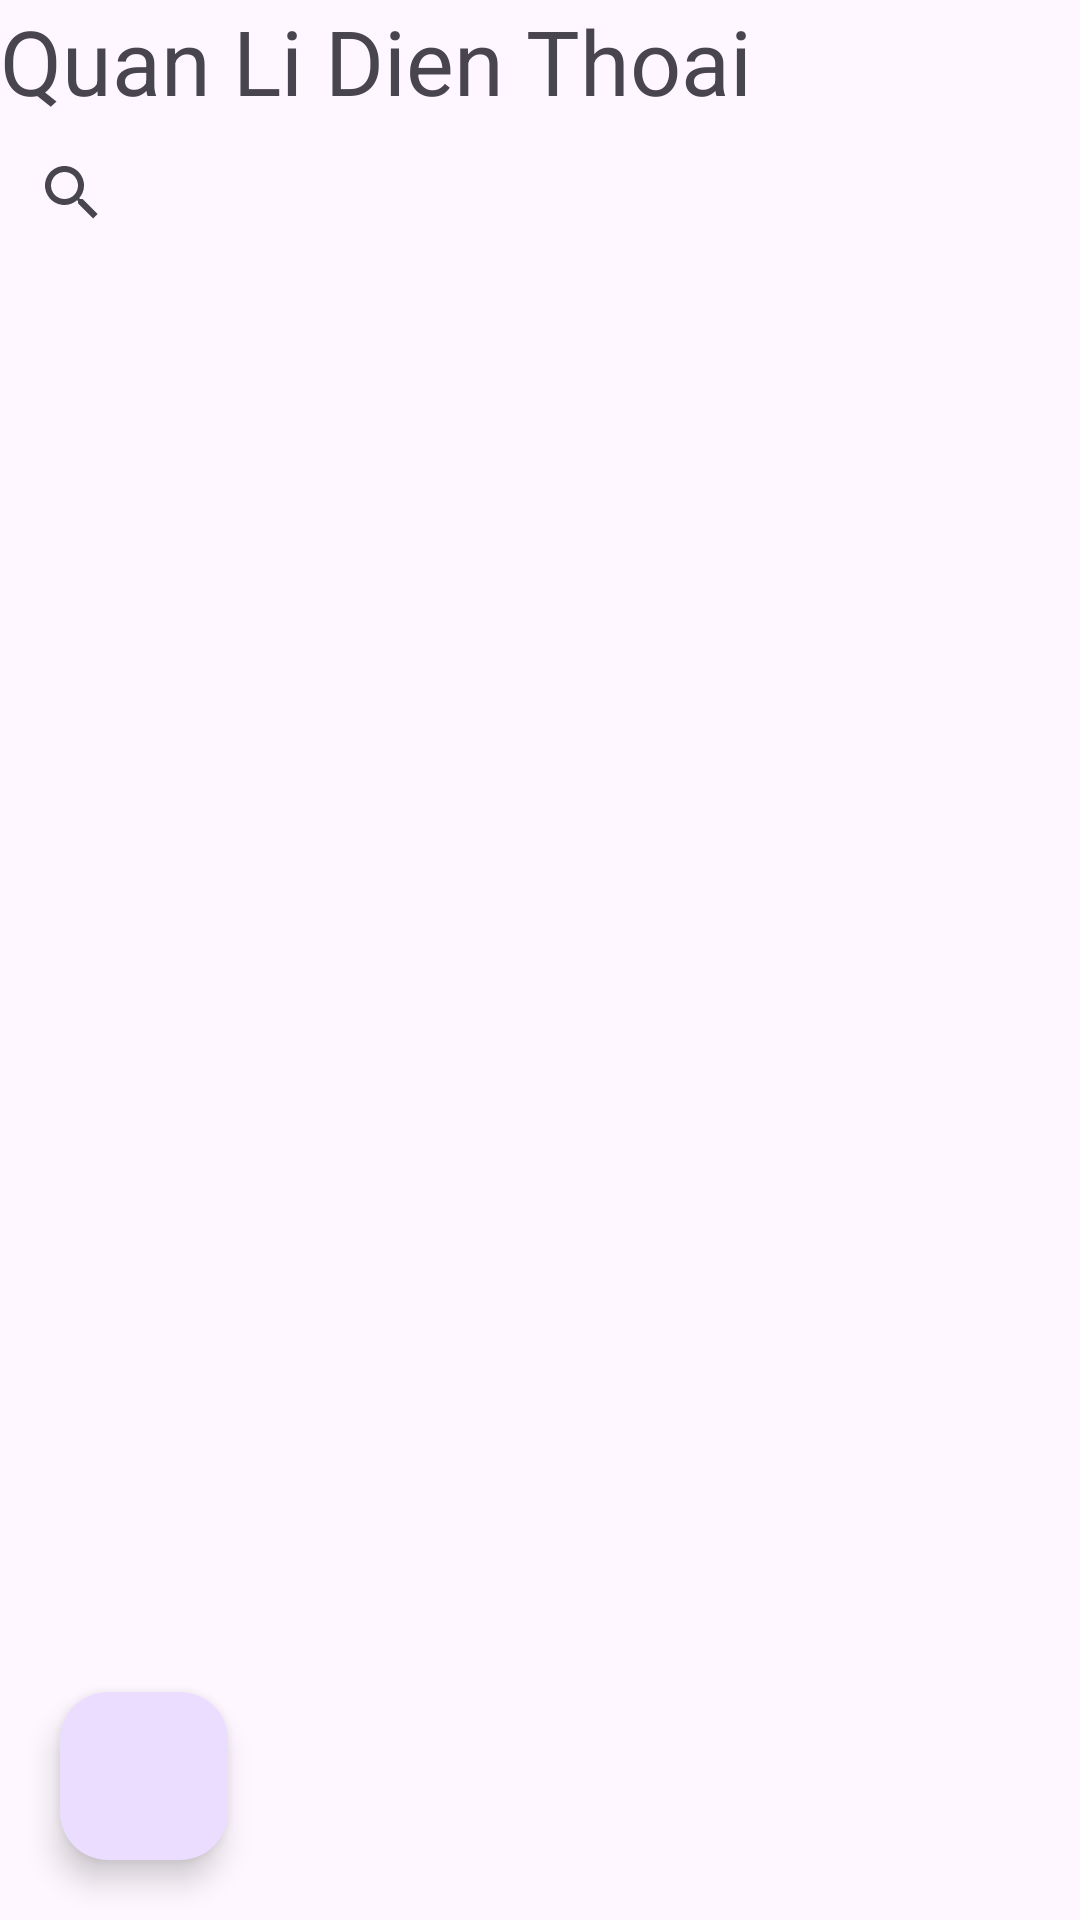

Reconstruct the res/layout file that produces this screen, plus the resources it refers to.
<!-- AndroidManifest.xml: application theme Theme.ASM_API_LINH -->
<!-- res/layout/activity_main.xml -->
<?xml version="1.0" encoding="utf-8"?>
<LinearLayout xmlns:android="http://schemas.android.com/apk/res/android"
    xmlns:app="http://schemas.android.com/apk/res-auto"
    xmlns:tools="http://schemas.android.com/tools"
    android:layout_width="match_parent"
    android:id="@+id/main"
    android:layout_height="match_parent"
    android:orientation="vertical"
    tools:context=".MainActivity">

    <TextView
        android:layout_width="wrap_content"
        android:layout_height="wrap_content"
        android:textSize="30sp"
        android:text="Quan Li Dien Thoai" />
    <androidx.appcompat.widget.SearchView
        android:layout_width="wrap_content"
        android:layout_height="wrap_content"/>

    <ListView
        android:id="@+id/listviewMain"
        android:layout_width="match_parent"
        android:layout_height="0dp"
        android:layout_weight="1"/>

    <com.google.android.material.floatingactionbutton.FloatingActionButton
        android:layout_width="wrap_content"
        android:layout_height="wrap_content"
        android:src="@drawable/baseline_add_24"
        android:layout_margin="20dp"
        android:id="@+id/add"
        />

</LinearLayout>
<!-- resources referenced by this layout -->
<resources>
  <style name="Theme.ASM_API_LINH" parent="Base.Theme.ASM_API_LINH" />
  <style name="Base.Theme.ASM_API_LINH" parent="Theme.Material3.DayNight.NoActionBar">
          
          
      </style>
</resources>
